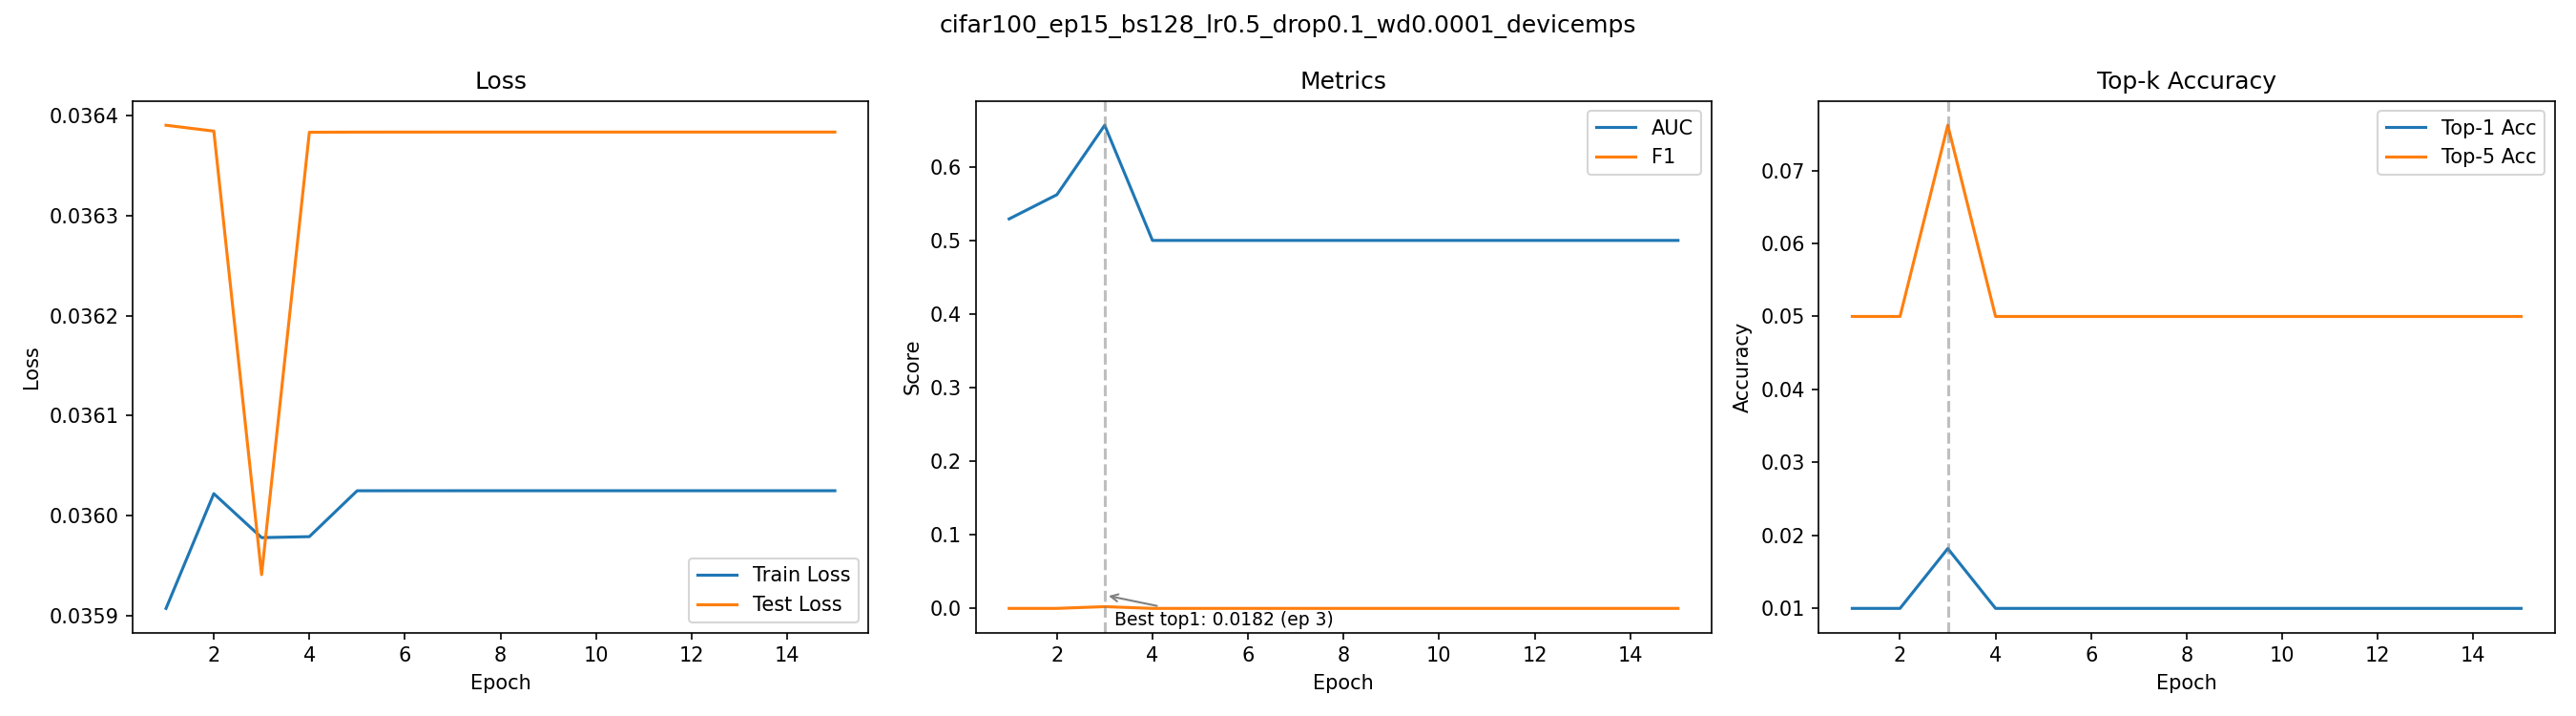

Source data for this figure (header and first rows):
epoch, train_loss, test_loss, auc, f1, top1_acc, top5_acc
1, 0.03591, 0.03639, 0.5292, 0.000198, 0.01, 0.05
2, 0.03602, 0.03638, 0.5621, 0.000198, 0.01, 0.05
3, 0.03598, 0.03594, 0.6564, 0.002581, 0.0182, 0.0762
4, 0.03598, 0.03638, 0.5, 0.000198, 0.01, 0.05
5, 0.03602, 0.03638, 0.5, 0.000198, 0.01, 0.05
6, 0.03602, 0.03638, 0.5, 0.000198, 0.01, 0.05
7, 0.03602, 0.03638, 0.5, 0.000198, 0.01, 0.05
8, 0.03602, 0.03638, 0.5, 0.000198, 0.01, 0.05
9, 0.03602, 0.03638, 0.5, 0.000198, 0.01, 0.05
10, 0.03602, 0.03638, 0.5, 0.000198, 0.01, 0.05
11, 0.03602, 0.03638, 0.5, 0.000198, 0.01, 0.05
12, 0.03602, 0.03638, 0.5, 0.000198, 0.01, 0.05
13, 0.03602, 0.03638, 0.5, 0.000198, 0.01, 0.05
14, 0.03602, 0.03638, 0.5, 0.000198, 0.01, 0.05
15, 0.03602, 0.03638, 0.5, 0.000198, 0.01, 0.05
